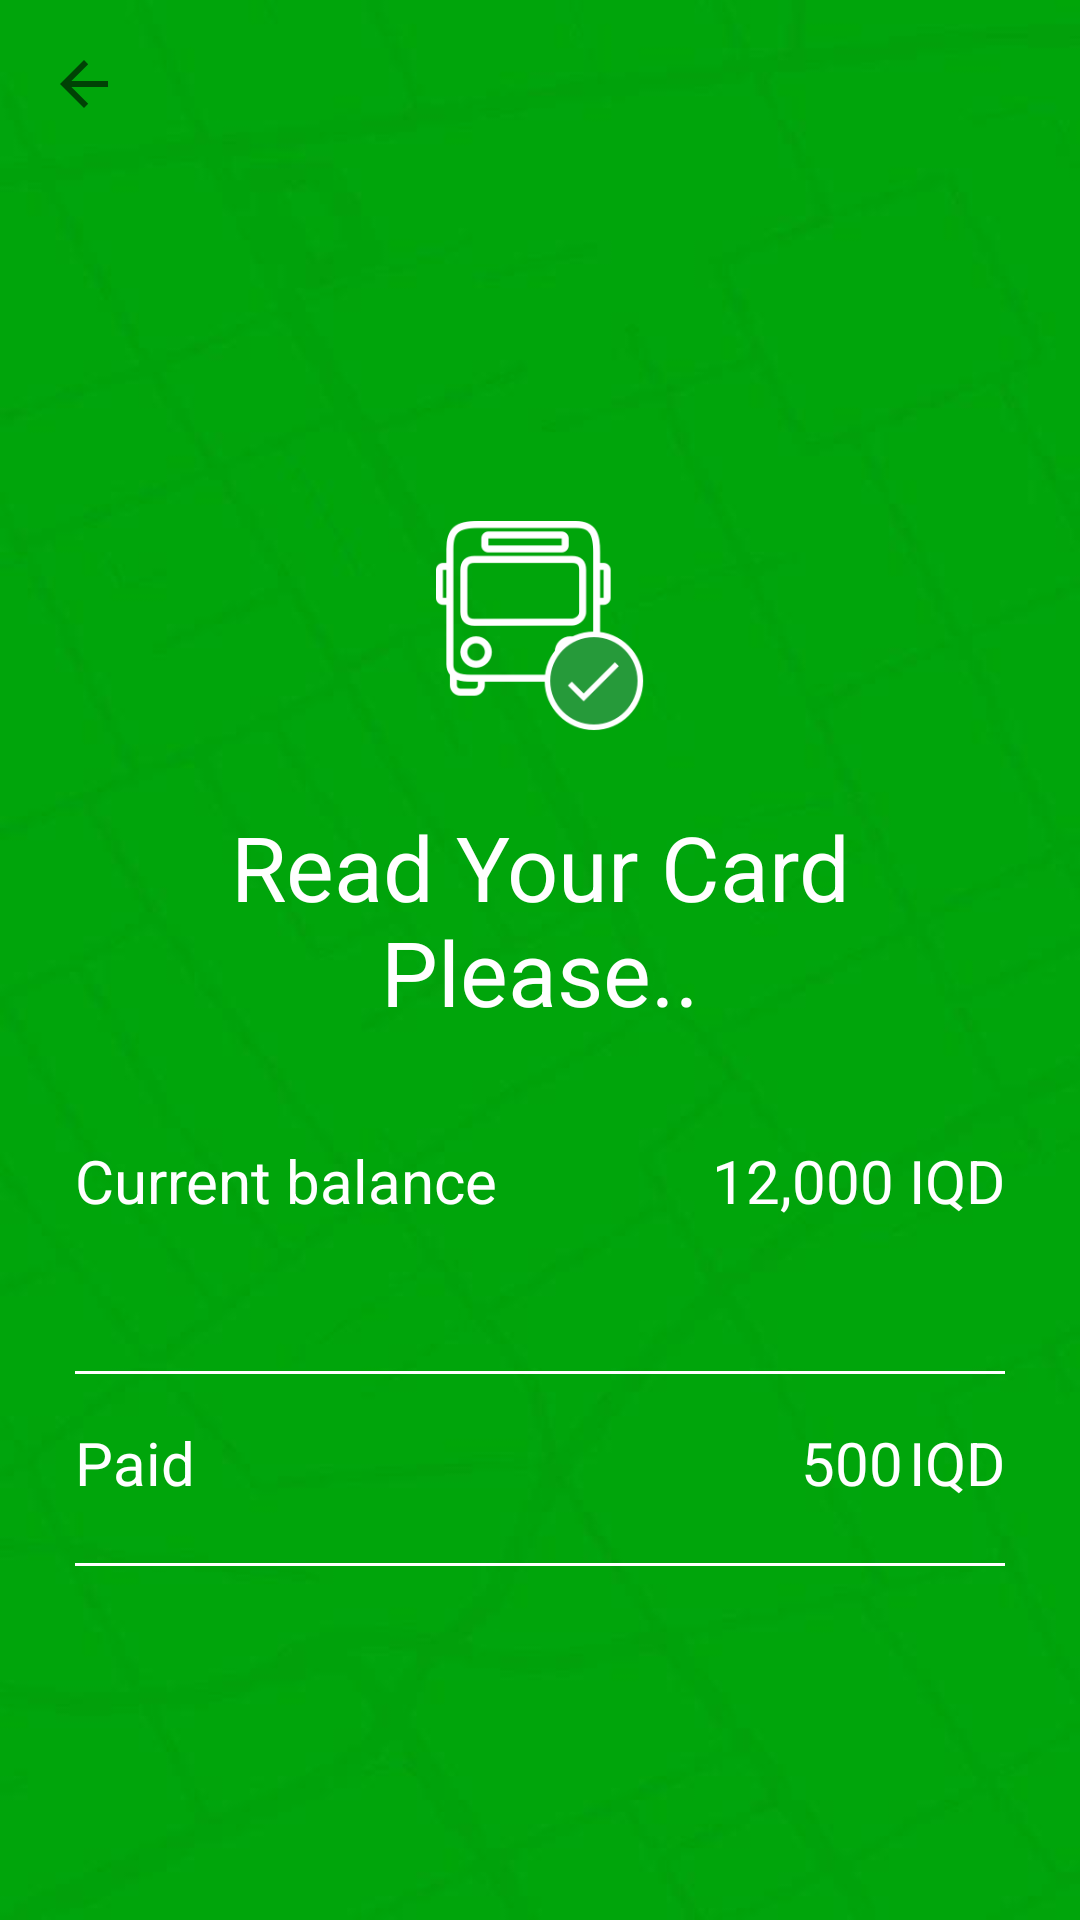

This screen was rendered from an Android layout file. Write that file and the resources it references.
<!-- AndroidManifest.xml: application theme AppTheme -->
<!-- res/layout/fragment_read.xml -->
<?xml version="1.0" encoding="utf-8"?>
<LinearLayout xmlns:android="http://schemas.android.com/apk/res/android"
    android:layout_width="match_parent"
    android:layout_height="match_parent"
    xmlns:app="http://schemas.android.com/apk/res-auto"
    android:background="@drawable/read_nfc_background"
    android:orientation="vertical"
    >

    <android.support.v7.widget.Toolbar
        android:id="@+id/toolbarId"
        android:layout_width="match_parent"
        android:layout_height="?android:attr/actionBarSize"
        android:theme="@style/Theme.AppCompat.DayNight.NoActionBar"
        app:navigationIcon="?attr/homeAsUpIndicator"/>

    <LinearLayout
        android:layout_width="match_parent"
        android:layout_height="match_parent"
        android:orientation="vertical"
        android:gravity="center"
        android:padding="@dimen/activity_read_fragment_margin">

    <ImageView
        android:id="@+id/read_nfc_icon"
        android:layout_width="70dp"
        android:layout_height="70dp"
        android:src="@drawable/read_nfc_icon"
        android:layout_marginBottom="25dp"
        android:layout_centerHorizontal="true"/>

    <TextView
        android:id="@+id/read_card_text"
        android:layout_width="wrap_content"
        android:layout_height="wrap_content"
        android:layout_marginBottom="20dp"
        android:gravity="center"
        android:text="@string/message_read_tag"
        android:textAppearance="?android:attr/textAppearanceLarge"
        android:layout_centerHorizontal="true"
        android:layout_below="@+id/image"
        android:textColor="@color/colorWhite"
        android:textSize="30sp"/>

    <RelativeLayout
        android:id="@+id/current_balance_layout"
        android:layout_width="match_parent"
        android:layout_height="wrap_content"
        android:layout_marginBottom="30dp"
        android:layout_below="@+id/title">

    <TextView
        android:id="@+id/current_balance"
        android:layout_width="wrap_content"
        android:layout_height="wrap_content"
        android:layout_marginTop="@dimen/activity_horizontal_margin"
        android:layout_alignParentLeft="true"
        android:text="Current balance"
        android:textColor="@color/colorWhite"
        android:textSize="20sp"
        android:textAppearance="?android:attr/textAppearanceMedium"/>

    <TextView
        android:id="@+id/current_balance_iqd"
        android:layout_width="wrap_content"
        android:layout_height="wrap_content"
        android:layout_marginTop="@dimen/activity_horizontal_margin"
        android:layout_alignParentRight="true"
        android:text="12,000 IQD"
        android:textColor="@color/colorWhite"
        android:textSize="20sp"/>

    </RelativeLayout>

    <View
        android:id="@+id/line1"
        android:layout_width="fill_parent"
        android:layout_height="1dp"
        android:layout_marginTop="20dp"
        android:background="@color/colorWhite" />

    <RelativeLayout
        android:id="@+id/paid_layout"
        android:layout_width="match_parent"
        android:layout_height="wrap_content"
        android:layout_below="@+id/current_balance_layout">

    <TextView
        android:id="@+id/paid"
        android:layout_width="wrap_content"
        android:layout_height="wrap_content"
        android:layout_alignParentLeft="true"
        android:layout_marginTop="@dimen/activity_horizontal_margin"
        android:text="Paid"
        android:textColor="@color/colorWhite"
        android:textSize="20sp" />

        <LinearLayout
            android:id="@+id/paid_iqd"
            android:layout_width="wrap_content"
            android:layout_height="wrap_content"
            android:orientation="horizontal"
            android:layout_alignParentRight="true"
            android:layout_marginTop="16dp">

    <TextView
        android:layout_width="wrap_content"
        android:layout_height="wrap_content"
        android:text="@string/five_thousand"
        android:textColor="@color/colorWhite"
        android:textSize="20sp"/>

            <TextView
                android:layout_width="wrap_content"
                android:layout_height="wrap_content"
                android:text="@string/iqd"
                android:textColor="@color/colorWhite"
                android:textSize="20sp"
                android:paddingLeft="2dp"/>

        </LinearLayout>

    </RelativeLayout>

    <View
        android:id="@+id/line2"
        android:layout_width="fill_parent"
        android:layout_height="1dp"
        android:layout_marginTop="20dp"
        android:background="@color/colorWhite" />

    </LinearLayout>

</LinearLayout>
<!-- resources referenced by this layout -->
<resources>
  <color name="colorWhite">#FFFFFF</color>
  <dimen name="activity_horizontal_margin">16dp</dimen>
  <dimen name="activity_read_fragment_margin">25dp</dimen>
  <!-- drawable read_nfc_background: jpg bitmap (drawable, 17050 bytes) -->
  <!-- drawable read_nfc_icon: png bitmap (drawable, 9454 bytes) -->
  <string name="five_thousand">500</string>
  <string name="iqd"> IQD</string>
  <string name="message_read_tag">Read Your Card Please..</string>
  <style name="AppTheme" parent="Theme.AppCompat.Light.DarkActionBar">
          
          <item name="colorPrimary">@color/colorPrimary</item>
          <item name="colorPrimaryDark">@color/colorPrimaryDark</item>
          <item name="colorAccent">@color/colorAccent</item>
      </style>
  <color name="colorPrimary">#406AE0</color>
  <color name="colorPrimaryDark">#303F9F</color>
  <color name="colorAccent">#FF4081</color>
</resources>
